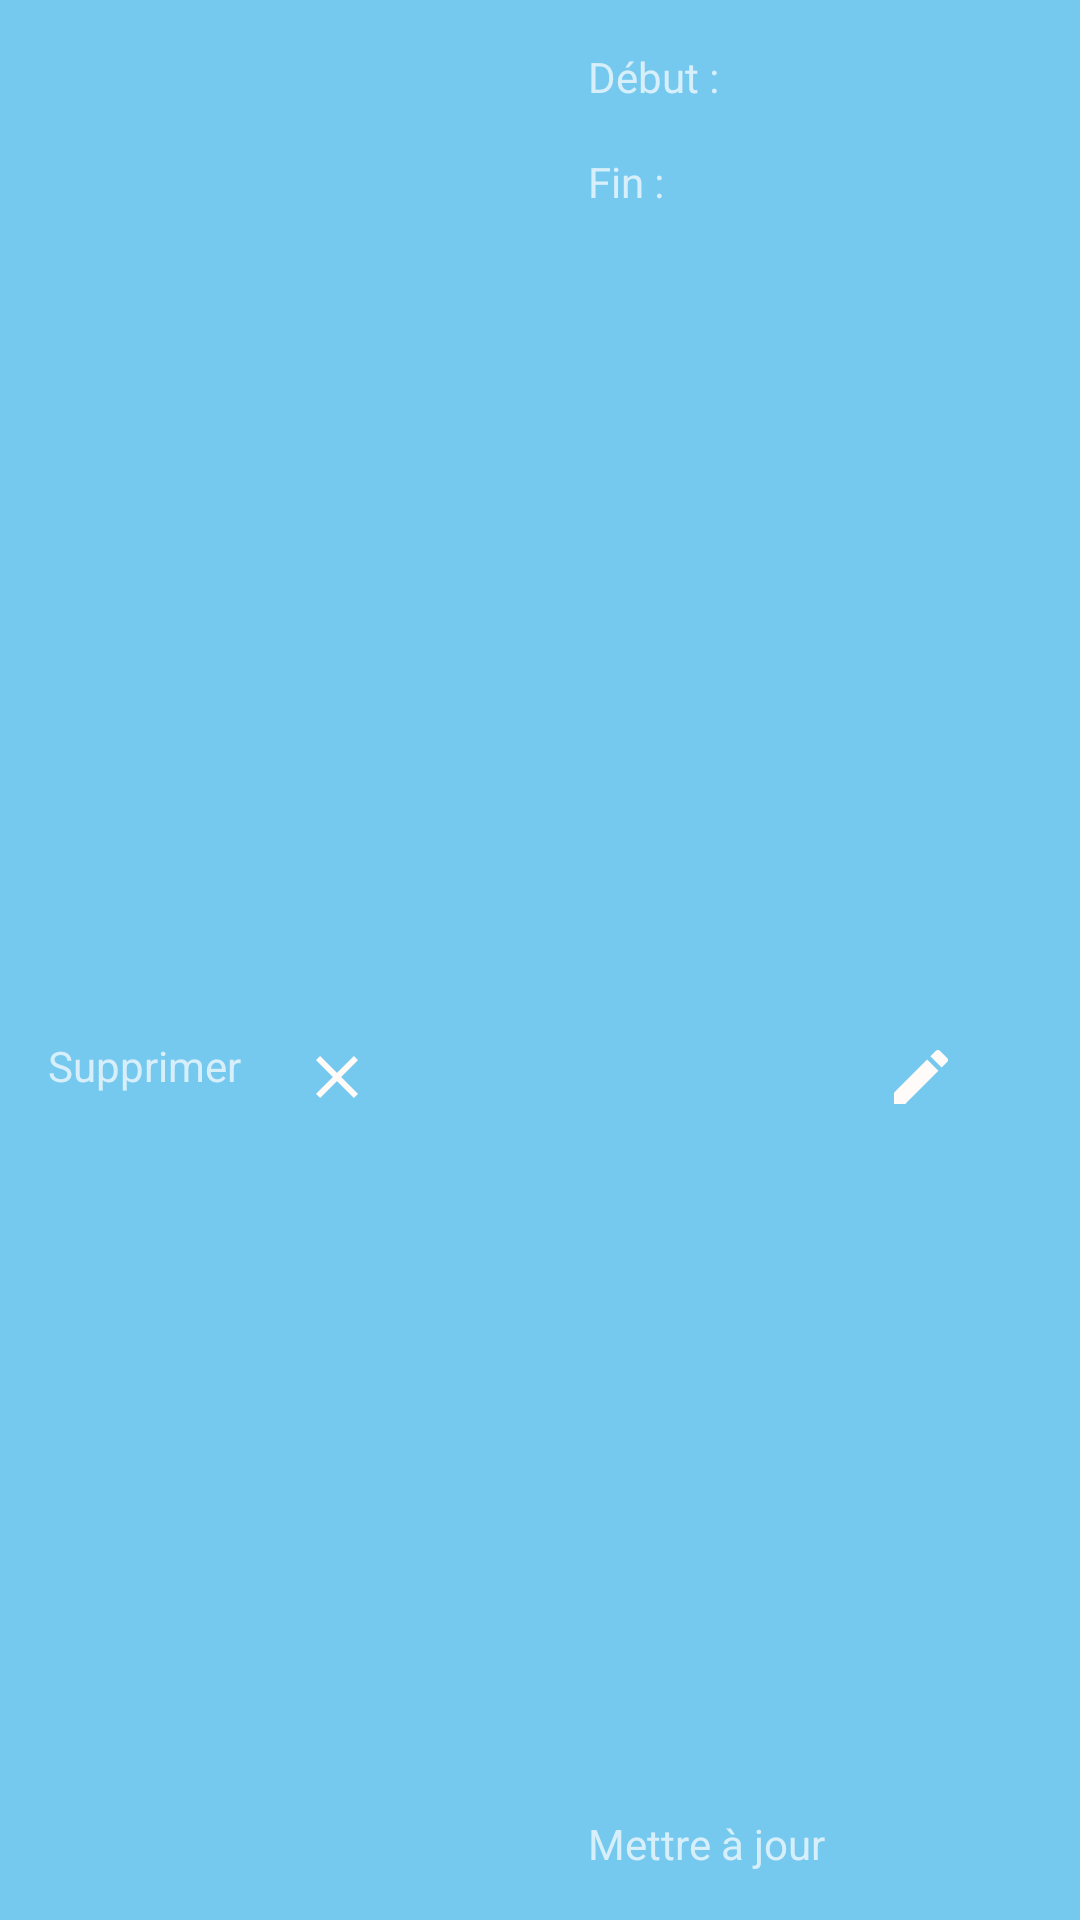

Write the Android layout XML for this screen, with the resource values it uses.
<!-- AndroidManifest.xml: application theme AppTheme.NoActionBar -->
<!-- res/layout/rv_item_ordo.xml -->
<?xml version="1.0" encoding="utf-8"?>
<androidx.constraintlayout.widget.ConstraintLayout xmlns:android="http://schemas.android.com/apk/res/android"
                                                   xmlns:app="http://schemas.android.com/apk/res-auto"
                                                   android:layout_width="match_parent"
                                                   android:layout_height="wrap_content"
                                                   android:id="@+id/constraint_layout_rv"
                                                   android:background="@color/colorPrimary"
>
    <TextView
            android:text="@string/debut"
            android:layout_width="wrap_content"
            android:layout_height="wrap_content"
            android:id="@+id/tv_date_debut_rv" app:layout_constraintStart_toStartOf="@+id/guideline"
            android:layout_marginStart="16dp" android:layout_marginTop="16dp"
            app:layout_constraintTop_toTopOf="parent" android:textSize="14sp"/>
    <androidx.constraintlayout.widget.Guideline android:layout_width="wrap_content" android:layout_height="wrap_content"
                                                android:id="@+id/guideline" app:layout_constraintGuide_percent="0.5"
                                                android:orientation="vertical"/>
    <TextView

            android:layout_width="0dp"
            android:layout_height="wrap_content"
            android:id="@+id/tv_name_final"
            android:textStyle="bold"
            app:layout_constraintEnd_toStartOf="@+id/guideline" android:textSize="14sp"
            android:layout_marginStart="16dp"
            app:layout_constraintStart_toStartOf="parent" android:layout_marginTop="16dp"
            app:layout_constraintTop_toTopOf="parent"/>
    <TextView

            android:layout_width="0dp"
            android:layout_height="wrap_content"
            android:id="@+id/tv_surname_final"
            android:textStyle="bold"
            app:layout_constraintEnd_toStartOf="@+id/guideline" android:textSize="14sp"
            android:layout_marginStart="16dp"
            app:layout_constraintStart_toStartOf="parent" android:layout_marginTop="16dp"
            app:layout_constraintTop_toBottomOf="@+id/tv_name_final"/>
    <TextView

            android:layout_width="wrap_content"
            android:layout_height="wrap_content"
            android:id="@+id/tv_date_debut_final" app:layout_constraintStart_toEndOf="@+id/tv_date_debut_rv"
            android:layout_marginStart="8dp" app:layout_constraintBaseline_toBaselineOf="@+id/tv_date_debut_rv"
            android:textStyle="bold" android:textSize="18sp"/>
    <TextView
            android:text="@string/fin"
            android:layout_width="wrap_content"
            android:layout_height="wrap_content"
            android:id="@+id/tv_date_fin" app:layout_constraintStart_toStartOf="@+id/guideline"
            android:layout_marginStart="16dp"
            android:textSize="14sp"
            app:layout_constraintTop_toTopOf="@+id/tv_surname_final"
            app:layout_constraintBottom_toBottomOf="@+id/tv_surname_final"/>
    <ImageButton
            android:layout_width="wrap_content"
            android:layout_height="wrap_content" app:srcCompat="@drawable/ic_clear_white_24dp"
            android:id="@+id/bt_delete"
            android:background="@android:color/transparent" android:padding="4dp"
            app:layout_constraintStart_toEndOf="@+id/tv_delete" android:layout_marginStart="16dp"
            android:layout_marginTop="16dp"
            app:layout_constraintTop_toBottomOf="@+id/tv_surname_final" android:layout_marginBottom="8dp"
            app:layout_constraintBottom_toBottomOf="parent"/>
    <TextView
            android:text="@string/supprimer"
            android:layout_width="wrap_content"
            android:layout_height="wrap_content"
            android:id="@+id/tv_delete"
            app:layout_constraintStart_toStartOf="parent"
            android:layout_marginStart="16dp"
            app:layout_constraintBottom_toBottomOf="@+id/tv_update" android:layout_marginTop="16dp"
            app:layout_constraintTop_toBottomOf="@+id/tv_surname_final" android:textSize="14sp"/>
    <TextView
            android:text="@string/mettre_a_jour"
            android:layout_width="wrap_content"
            android:layout_height="wrap_content"
            android:id="@+id/tv_update"
            app:layout_constraintStart_toStartOf="@+id/guideline"
            android:layout_marginStart="16dp" android:layout_marginBottom="16dp"
            app:layout_constraintBottom_toBottomOf="parent" android:textSize="14sp"/>
    <ImageButton
            android:layout_width="wrap_content"
            android:layout_height="wrap_content" app:srcCompat="@drawable/ic_mode_edit_white_24dp"
            android:id="@+id/bt_update"
            android:background="@android:color/transparent" android:padding="4dp"
            app:layout_constraintStart_toEndOf="@+id/tv_update" android:layout_marginStart="16dp"
            app:layout_constraintTop_toTopOf="@+id/bt_delete" app:layout_constraintBottom_toBottomOf="@+id/bt_delete"/>
    <TextView

            android:layout_width="wrap_content"
            android:layout_height="wrap_content"
            android:id="@+id/tv_date_fin_final"
            android:textStyle="bold"
            app:layout_constraintStart_toEndOf="@+id/tv_date_fin" android:layout_marginStart="8dp"
            android:textSize="18sp" app:layout_constraintTop_toTopOf="@+id/tv_surname_final"
            app:layout_constraintBottom_toBottomOf="@+id/tv_surname_final"/>
    <TextView
            android:layout_width="359dp"
            android:layout_height="104dp"
            android:id="@+id/tv_alert_message"
            android:layout_marginBottom="8dp" app:layout_constraintBottom_toBottomOf="parent"
            app:layout_constraintStart_toStartOf="parent" android:layout_marginStart="8dp"
            android:layout_marginTop="8dp" app:layout_constraintTop_toTopOf="parent"
            app:layout_constraintEnd_toEndOf="parent" android:layout_marginEnd="8dp" android:gravity="center"
            android:textColor="@color/colorAccent"
            android:rotation="-45" android:textSize="14sp" android:textStyle="bold"/>
</androidx.constraintlayout.widget.ConstraintLayout>
<!-- resources referenced by this layout -->
<resources>
  <color name="colorAccent">#AF0D31</color>
  <color name="colorPrimary">#75C8EE</color>
  <!-- drawable ic_clear_white_24dp (drawable) -->
  <vector android:height="24dp" android:tint="#FFFBF9"
      android:viewportHeight="24.0" android:viewportWidth="24.0"
      android:width="24dp" xmlns:android="http://schemas.android.com/apk/res/android">
      <path android:fillColor="#FF000000" android:pathData="M19,6.41L17.59,5 12,10.59 6.41,5 5,6.41 10.59,12 5,17.59 6.41,19 12,13.41 17.59,19 19,17.59 13.41,12z"/>
  </vector>
  <!-- drawable ic_mode_edit_white_24dp (drawable) -->
  <vector android:height="24dp" android:tint="#FFFBF9"
      android:viewportHeight="24.0" android:viewportWidth="24.0"
      android:width="24dp" xmlns:android="http://schemas.android.com/apk/res/android">
      <path android:fillColor="#FF000000" android:pathData="M3,17.25V21h3.75L17.81,9.94l-3.75,-3.75L3,17.25zM20.71,7.04c0.39,-0.39 0.39,-1.02 0,-1.41l-2.34,-2.34c-0.39,-0.39 -1.02,-0.39 -1.41,0l-1.83,1.83 3.75,3.75 1.83,-1.83z"/>
  </vector>
  <string name="debut">Début :</string>
  <string name="fin">Fin :</string>
  <string name="mettre_a_jour">Mettre à jour</string>
  <string name="supprimer">Supprimer</string>
  <style name="AppTheme.NoActionBar">
          <item name="windowActionBar">false</item>
          <item name="windowNoTitle">true</item>
      </style>
</resources>
